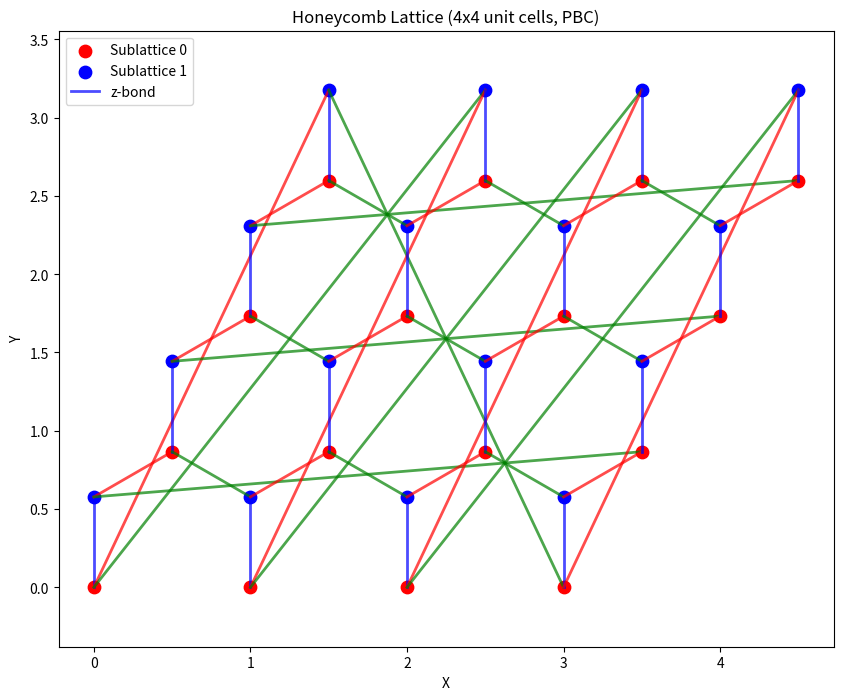

Here is the Python script that generated this plot:
import numpy as np
import sys
import os
import argparse
import matplotlib.pyplot as plt

# Honeycomb lattice parameters
site_basis = np.array([[0, 0], [0, 1/np.sqrt(3)]])
basis = np.array([[1, 0], [0.5, np.sqrt(3)/2]])
bond_types = ['x', 'y', 'z']

def parse_config_file(config_file):
    """Parse configuration file and return parameter dictionary"""
    params = {}
    if not os.path.exists(config_file):
        print(f"Warning: Config file {config_file} not found")
        return params

    with open(config_file, 'r') as f:
        for line in f:
            line = line.strip()
            if line.startswith('#') or not line:
                continue
            if '=' in line:
                key, value = line.split('=', 1)
                key = key.strip()
                value = value.strip()
                if key in ['dim1', 'dim2', 'pbc']:
                    params[key] = int(value)
                elif key in ['h', 'J1xy', 'J1z', 'D', 'E', 'F', 'G', 'J3xy', 'J3z']:
                    params[key] = float(value)
                elif key == 'field_dir':
                    coords = [float(x.strip()) for x in value.split(',')]
                    if len(coords) == 3:
                        params['hx'], params['hy'], params['hz'] = coords
                else:
                    params[key] = value
    return params

def get_config_or_args():
    parser = argparse.ArgumentParser(description='Generate honeycomb lattice Kitaev Hamiltonian')
    parser.add_argument('--config', type=str, default=None, help='Path to config file')
    parser.add_argument('--dim1', type=int, default=4, help='Number of unit cells in the x-direction')
    parser.add_argument('--dim2', type=int, default=4, help='Number of unit cells in the y-direction')
    parser.add_argument('--pbc', type=int, default=1, help='Use periodic boundary conditions (1) or open boundary conditions (0)')
    parser.add_argument('--J1xy', type=float, default=-6.54, help='J1 coupling constant')
    parser.add_argument('--J1z', type=float, default=0.36, help='Delta1 coupling constant')
    parser.add_argument('--J3xy', type=float, default=0.15, help='Jpmpm coupling constant')
    parser.add_argument('--J3z', type=float, default=-3.76, help='Jzpm coupling constant')
    parser.add_argument('--D', type=float, default=-0.21, help='D coupling constant')
    parser.add_argument('--E', type=float, default=1.7, help='E coupling constant')
    parser.add_argument('--F', type=float, default=1.7, help='F coupling constant')
    parser.add_argument('--G', type=float, default=1.7, help='G coupling constant')
    parser.add_argument('--h', type=float, default=0.0, help='Field strength')
    parser.add_argument('--hx', type=float, default=1.0, help='Field strength in x-direction')
    parser.add_argument('--hy', type=float, default=0.0, help='Field strength in y-direction')
    parser.add_argument('--hz', type=float, default=0.0, help='Field strength in z-direction')
    parser.add_argument('--outdir', type=str, default='output', help='Output directory')
    args = parser.parse_args()
    params = vars(args)
    if args.config:
        config_params = parse_config_file(args.config)
        params.update(config_params)
    return argparse.Namespace(**params)

def flattenIndex(indices, dim2):
    flattened = []
    for idx in indices:
        i, j, u = idx
        flattened.append(i*dim2*2 + j*2 + u)
    return flattened

def indices_open_BC(i, j, u, d1, d2):
    neighbors = []
    if u == 0:
        neighbors.append([i, j, 1])
        neighbors.append([i, j-1, 1])
        neighbors.append([i+1, j-1, 1])
    else:
        neighbors.append([i, j, 0])
        neighbors.append([i, j+1, 0])
        neighbors.append([i-1, j+1, 0])
    return neighbors

def indices_open_BC_NNN(i, j, u, d1, d2):
    neighbors = []
    neighbors.append([i+1, j, u])
    neighbors.append([i, j+1, u])
    neighbors.append([i+1, j-1, u])
    neighbors.append([i-1, j, u])
    neighbors.append([i, j-1, u])
    neighbors.append([i-1, j+1, u])
    return neighbors

def indices_open_BC_NNNN(i, j, u, d1, d2):
    neighbors = []
    if u == 0:
        neighbors.append([i+1, j, 1])
        neighbors.append([i-1, j, 1])
        neighbors.append([i+1, j-2, 1])
    else:
        neighbors.append([i-1, j, 0])
        neighbors.append([i+1, j, 0])
        neighbors.append([i-1, j+2, 0])
    return neighbors

def indices_periodic_BC(i, j, u, d1, d2):
    neighbors = []
    if u == 0:
        neighbors.append([i, j, 1])
        neighbors.append([np.mod(i, d1), np.mod(j-1, d2), 1])
        neighbors.append([np.mod(i+1, d1), np.mod(j-1, d2), 1])
    else:
        neighbors.append([i, j, 0])
        neighbors.append([np.mod(i, d1), np.mod(j+1, d2), 0])
        neighbors.append([np.mod(i-1, d1), np.mod(j+1, d2), 0])
    return neighbors

def indices_periodic_BC_NNN(i, j, u, d1, d2):
    neighbors = []
    neighbors.append([np.mod(i+1, d1), j, u])
    neighbors.append([i, np.mod(j+1, d2), u])
    neighbors.append([np.mod(i+1, d1), np.mod(j-1, d2), u])
    neighbors.append([np.mod(i-1, d1), j, u])
    neighbors.append([i, np.mod(j-1, d2), u])
    neighbors.append([np.mod(i-1, d1), np.mod(j+1, d2), u])
    return neighbors

def indices_periodic_BC_NNNN(i, j, u, d1, d2):
    neighbors = []
    if u == 0:
        neighbors.append([np.mod(i+1, d1), j, 1])
        neighbors.append([np.mod(i-1, d1), j, 1])
        neighbors.append([np.mod(i+1, d1), np.mod(j-2, d2), 1])
    else:
        neighbors.append([np.mod(i-1, d1), j, 0])
        neighbors.append([np.mod(i+1, d1), j, 0])
        neighbors.append([np.mod(i-1, d1), np.mod(j+2, d2), 0])
    return neighbors

def KitaevNN(J_values, indx1, indx2, bond_type, max_site):
    J1xy, J1z, J3xy, J3z, D, E, F, G = J_values
    J1z_ = np.array([[J1xy+D, E, F],
                     [E, J1xy-D, G],
                     [F, G, J1z]])
    U_2pi_3 = np.array([[np.cos(2*np.pi/3), -np.sin(2*np.pi/3), 0],
                        [np.sin(2*np.pi/3), np.cos(2*np.pi/3), 0],
                       [0, 0, 1]])
    J1x_ = U_2pi_3 @ J1z_ @ U_2pi_3.T
    J1y_ = U_2pi_3.T @ J1z_ @ U_2pi_3
    if indx1 < max_site and indx2 < max_site and indx1 >= 0 and indx2 >= 0:
        J_matrix = np.zeros((3, 3))
        if bond_type == 'x':
            J_matrix = J1x_
        elif bond_type == 'y':
            J_matrix = J1y_
        elif bond_type == 'z':
            J_matrix = J1z_
        Jxx = J_matrix[0, 0]
        Jxy = J_matrix[0, 1]
        Jxz = J_matrix[0, 2]
        Jyx = J_matrix[1, 0]
        Jyy = J_matrix[1, 1]
        Jyz = J_matrix[1, 2]
        Jzx = J_matrix[2, 0]
        Jzy = J_matrix[2, 1]
        Jzz = J_matrix[2, 2]
        return np.array([
            [2, indx1, 2, indx2, Jzz, 0],
            [0, indx1, 0, indx2, (Jxx-Jyy)/4, -Jxy/2],
            [1, indx1, 1, indx2, (Jxx-Jyy)/4, Jxy/2],
            [0, indx1, 1, indx2, (Jxx+Jyy)/4, Jyx/2],
            [1, indx1, 0, indx2, (Jxx+Jyy)/4, -Jyx/2],
            [0, indx1, 2, indx2, Jxz/2, -Jyz/2],
            [1, indx1, 2, indx2, Jxz/2, Jyz/2],
            [2, indx1, 0, indx2, Jzx/2, -Jzy/2],
            [2, indx1, 1, indx2, Jzx/2, Jzy/2],
        ])
    return np.array([])

def J2NNN(J_values, indx1, indx2, bond_type, max_site):
    J1xy, J1z, J3xy, J3z, D, E, F, G = J_values
    if indx1 < max_site and indx2 < max_site and indx1 >= 0 and indx2 >= 0:
        return np.array([[1, indx1, 0, indx2, D/2, 0],[0, indx1, 1, indx2, D/2, 0]])
    return np.array([])

def J3NNNN(J_values, indx1, indx2, bond_type, max_site):
    J1xy, J1z, J3xy, J3z, D, E, F, G = J_values
    if indx1 < max_site and indx2 < max_site and indx1 >= 0 and indx2 >= 0:
        return np.array([[2, indx1, 2, indx2, J3z, 0],
                    [1, indx1, 0, indx2, J3xy/2, 0],
                    [0, indx1, 1, indx2, J3xy/2, 0]])
    return np.array([])

def Zeeman(h, hx, hy, hz):
    h_dir = np.array([hx, hy, hz])
    if np.linalg.norm(h_dir) > 0:
        h_dir = h_dir / np.linalg.norm(h_dir)
    hx, hy, hz = h * h_dir
    return np.array([
        [0, 0, -hx/2, hy/2],
        [1, 0, -hx/2, -hy/2],
        [2, 0, -hz, 0]
    ])

def write_interALL(interALL, output_dir, file_name):
    _s = lambda v: 0.0 if abs(v) < 1e-15 else float(v)
    # Filter out zero-coupling terms
    nonzero = [i for i in range(len(interALL))
               if abs(interALL[i,4]) > 1e-15 or abs(interALL[i,5]) > 1e-15]
    num_param = len(nonzero)
    with open(output_dir+file_name, 'wt') as f:
        f.write("===================\n")
        f.write(f"num {num_param:8d}\n")
        f.write("===================\n")
        f.write("===================\n")
        f.write("===================\n")
        for i in nonzero:
            f.write(f" {int(interALL[i,0]):8d} " \
                  + f" {int(interALL[i,1]):8d}   " \
                  + f" {int(interALL[i,2]):8d}   " \
                  + f" {int(interALL[i,3]):8d}   " \
                  + f" {_s(interALL[i,4]):8f}   " \
                  + f" {_s(interALL[i,5]):8f}   " \
                  + "\n")

def write_transfer(transfer, output_dir, file_name):
    _s = lambda v: 0.0 if abs(v) < 1e-15 else float(v)
    # Filter out zero-coupling terms
    nonzero = [i for i in range(len(transfer))
               if abs(transfer[i,2]) > 1e-15 or abs(transfer[i,3]) > 1e-15]
    num_param = len(nonzero)
    with open(output_dir+file_name, 'wt') as f:
        f.write("===================\n")
        f.write(f"num {num_param:8d}\n")
        f.write("===================\n")
        f.write("===================\n")
        f.write("===================\n")
        for i in nonzero:
            f.write(f" {int(transfer[i,0]):8d} " \
                  + f" {int(transfer[i,1]):8d}   " \
                  + f" {_s(transfer[i,2]):8f}   " \
                  + f" {_s(transfer[i,3]):8f}" \
                  + "\n")

def write_site_positions(output_dir, dim1, dim2):
    with open(output_dir+"site_positions.dat", 'wt') as f:
        f.write("# index, x, y\n")
        for i in range(dim1):
            for j in range(dim2):
                for u in range(2):
                    site_index = i*dim2*2 + j*2 + u
                    unit_cell_pos = i*basis[0] + j*basis[1]
                    position = unit_cell_pos + site_basis[u]
                    f.write(f"{site_index} {position[0]:.6f} {position[1]:.6f}\n")

def write_lattice_parameters(output_dir):
    with open(output_dir+"lattice_parameters.dat", 'wt') as f:
        f.write("# Honeycomb lattice parameters\n\n")
        f.write("# Unit cell site basis (2 sites per unit cell)\n")
        f.write("# site_index, x, y\n")
        for i, site in enumerate(site_basis):
            f.write(f"{i} {site[0]:.6f} {site[1]:.6f}\n")
        f.write("\n")
        f.write("# Lattice vectors\n")
        f.write("# vector_index, x, y\n")
        for i, vector in enumerate(basis):
            f.write(f"{i} {vector[0]:.6f} {vector[1]:.6f}\n")

def lattice_pos(site_indx, dim1, dim2):
    i  = site_indx // (dim2 * 2)
    j = (site_indx // 2) % dim2
    u = site_indx % 2
    position = i * basis[0] + j * basis[1] + site_basis[u]
    return position

def plot_honeycomb_lattice(output_dir, dim1, dim2, use_pbc, NN_list, bond_list):
    positions = []
    sublattice_indices = []
    for i in range(dim1):
        for j in range(dim2):
            for u in range(2):
                unit_cell_pos = i*basis[0] + j*basis[1]
                position = unit_cell_pos + site_basis[u]
                positions.append(position)
                sublattice_indices.append(u)
    positions = np.array(positions)
    sublattice_indices = np.array(sublattice_indices)
    plt.figure(figsize=(10, 8))
    colors = ['r', 'b']
    for u in range(2):
        mask = sublattice_indices == u
        plt.scatter(
            positions[mask, 0], 
            positions[mask, 1],
            s=80,
            c=colors[u],
            marker='o',
            label=f'Sublattice {u}'
        )
    bond_colors = {'x': 'red', 'y': 'green', 'z': 'blue'}
    for site_idx in range(len(NN_list)):
        site_pos = positions[site_idx]
        for idx, neighbor_idx in enumerate(NN_list[site_idx]):
            if idx < len(bond_list[site_idx]):
                bond_type = bond_list[site_idx][idx]
                neighbor_pos = positions[neighbor_idx]
                if site_idx < neighbor_idx:
                    plt.plot(
                        [site_pos[0], neighbor_pos[0]],
                        [site_pos[1], neighbor_pos[1]],
                        color=bond_colors[bond_type],
                        alpha=0.7,
                        linewidth=2,
                        label=f'{bond_type}-bond' if (site_idx == 0 and idx == 0) else ""
                    )
    plt.xlabel('X')
    plt.ylabel('Y')
    bc_type = "PBC" if use_pbc else "Open BC"
    plt.title(f'Honeycomb Lattice ({dim1}x{dim2} unit cells, {bc_type})')
    handles, labels = plt.gca().get_legend_handles_labels()
    by_label = dict(zip(labels, handles))
    plt.legend(by_label.values(), by_label.keys())
    plt.axis('equal')
    plt.savefig(f"{output_dir}honeycomb_lattice.png", dpi=300, bbox_inches='tight')
    plt.close()

def one_body_correlations(file_name, All_N, output_dir):
    num_green_one = All_N
    with open(output_dir+file_name, 'wt') as f:
        f.write("===================\n")
        f.write(f"loc {num_green_one:8d}\n")
        f.write("===================\n")
        f.write("===================\n")
        f.write("===================\n")
        for i in range(3):
            for all_i in range(0, All_N):
                f.write(f" {i:8d} {all_i:8d}   1.000000   0.000000\n")

def two_body_correlations(file_name, All_N, output_dir):
    num_green_two = All_N*All_N
    with open(output_dir+file_name, 'wt') as f:
        f.write("===================\n")
        f.write(f"loc {num_green_two:8d}\n")
        f.write("===================\n")
        f.write("===================\n")
        f.write("===================\n")
        for i in range(3):
            for j in range(3):
                for all_i in range(0, All_N):
                    for all_j in range(0, All_N):
                        f.write(f" {i:8d} {all_i:8d}   {j:8d}   {all_j:8d}   1.000000   0.000000\n")

def spin_operators(Op, Q, file_name, All_N, dim1, dim2, output_dir):
    num_green_one = All_N
    with open(output_dir+file_name, 'wt') as f:
        f.write("===================\n")
        f.write(f"loc {num_green_one:8d}\n")
        f.write("===================\n")
        f.write("===================\n")
        f.write("===================\n")
        for all_i in range(0, All_N):
            pos = lattice_pos(all_i, dim1, dim2)
            factor = np.exp(1j*Q[0]*pos[0]+1j*Q[1]*pos[1])
            f.write(f" {Op:8d} {all_i:8d}   {np.real(factor):8f}   {np.imag(factor):8f}\n")

def main():
    args = get_config_or_args()
    global dim1, dim2
    dim1, dim2 = args.dim1, args.dim2
    use_pbc = args.pbc == 1
    J1xy = args.J1xy
    J1z = args.J1z
    J3xy = args.J3xy
    J3z = args.J3z
    D = args.D
    E = args.E
    F = args.F
    G = args.G
    J_values = [J1xy, J1z, J3xy, J3z, D, E, F, G]
    h = args.h
    hx, hy, hz = args.hx, args.hy, args.hz
    field_dir = [hx, hy, hz]
    output_dir = args.outdir + "/"
    if not os.path.isdir(output_dir):
        os.mkdir(output_dir)
    max_site = dim1*dim2*2
    NN_list = np.zeros((max_site, 3), dtype=int)
    bond_list = np.zeros((max_site, 3), dtype=str)
    for i in range(dim1):
        for j in range(dim2):
            for u in range(2):
                site_idx = i*dim2*2 + j*2 + u
                if use_pbc:
                    neighbor_indices = indices_periodic_BC(i, j, u, dim1, dim2)
                else:
                    neighbor_indices = indices_open_BC(i, j, u, dim1, dim2)
                nn_flat = flattenIndex(neighbor_indices, dim2)
                bond_types_for_site = ['z', 'x', 'y'][:len(nn_flat)]
                NN_list[site_idx] = nn_flat
                bond_list[site_idx] = bond_types_for_site
    NNN_list = np.zeros((max_site, 6), dtype=int)
    for i in range(dim1):
        for j in range(dim2):
            for u in range(2):
                site_idx = i*dim2*2 + j*2 + u
                if use_pbc:
                    neighbor_indices = indices_periodic_BC_NNN(i, j, u, dim1, dim2)
                else:
                    neighbor_indices = indices_open_BC_NNN(i, j, u, dim1, dim2)
                nn_flat = flattenIndex(neighbor_indices, dim2)
                NNN_list[site_idx] = nn_flat
    NNNN_list = np.zeros((max_site, 3), dtype=int)
    for i in range(dim1):
        for j in range(dim2):
            for u in range(2):
                site_idx = i*dim2*2 + j*2 + u
                if use_pbc:
                    neighbor_indices = indices_periodic_BC_NNNN(i, j, u, dim1, dim2)
                else:
                    neighbor_indices = indices_open_BC_NNNN(i, j, u, dim1, dim2)
                nn_flat = flattenIndex(neighbor_indices, dim2)
                NNNN_list[site_idx] = nn_flat
    interALL = []
    transfer = []
    for site_idx in range(max_site):
        # NN interactions
        for j, neighbor_idx in enumerate(NN_list[site_idx]):
            if j < len(bond_list[site_idx]):
                bond_type = bond_list[site_idx][j]
                if site_idx < neighbor_idx:
                    term = KitaevNN(J_values, site_idx, neighbor_idx, bond_type, max_site)
                    if term.size > 0:
                        interALL.append(term)
        # NNN interactions
        for neighbor_idx in NNN_list[site_idx]:
            if site_idx < neighbor_idx:
                term = J2NNN(J_values, site_idx, neighbor_idx, "nnn", max_site)
                if term.size > 0:
                    interALL.append(term)
        # NNNN interactions
        for neighbor_idx in NNNN_list[site_idx]:
            if site_idx < neighbor_idx:
                term = J3NNNN(J_values, site_idx, neighbor_idx, "nnnn", max_site)
                if term.size > 0:
                    interALL.append(term)
        # Zeeman terms
        zeeman_term = Zeeman(h, *field_dir)
        for term in zeeman_term:
            transfer.append(np.array([[term[0], site_idx, term[2], term[3]]]))
    interALL = np.vstack([arr for arr in interALL if arr.size > 0]) if interALL else np.array([])
    transfer = np.vstack([arr for arr in transfer if arr.size > 0]) if transfer else np.array([])
    fstrength = np.zeros((1,1))
    fstrength[0,0] = h
    np.savetxt(output_dir+"field_strength.dat", fstrength)
    with open(output_dir+"boundary_condition.dat", 'w') as f:
        f.write(f"PBC: {'True' if use_pbc else 'False'}\n")
        f.write(f"Dimensions: {dim1}x{dim2}\n")
    write_interALL(interALL, output_dir, "InterAll.dat")
    write_transfer(transfer, output_dir, "Trans.dat")
    write_site_positions(output_dir, dim1, dim2)
    write_lattice_parameters(output_dir)
    plot_honeycomb_lattice(output_dir, dim1, dim2, use_pbc, NN_list, bond_list)
    one_body_correlations("one_body_correlations.dat", max_site, output_dir)
    two_body_correlations("two_body_correlations.dat", max_site, output_dir)
    spin_operators(0, [0, 0], "observables_S+_Gamma.dat", max_site, dim1, dim2, output_dir)
    spin_operators(1, [0, 0], "observables_S-_Gamma.dat", max_site, dim1, dim2, output_dir)
    spin_operators(2, [0, 0], "observables_Sz_Gamma.dat", max_site, dim1, dim2, output_dir)
    spin_operators(0, [np.pi, 0], "observables_S+_M.dat", max_site, dim1, dim2, output_dir)
    spin_operators(1, [np.pi, 0], "observables_S-_M.dat", max_site, dim1, dim2, output_dir)
    spin_operators(2, [np.pi, 0], "observables_Sz_M.dat", max_site, dim1, dim2, output_dir)
    print(f"Generated honeycomb lattice Kitaev Hamiltonian with dimensions {dim1}x{dim2}")
    print(f"Boundary conditions: {'Periodic' if use_pbc else 'Open'}")
    print(f"Output saved to {output_dir}")

if __name__ == "__main__":
    main()
